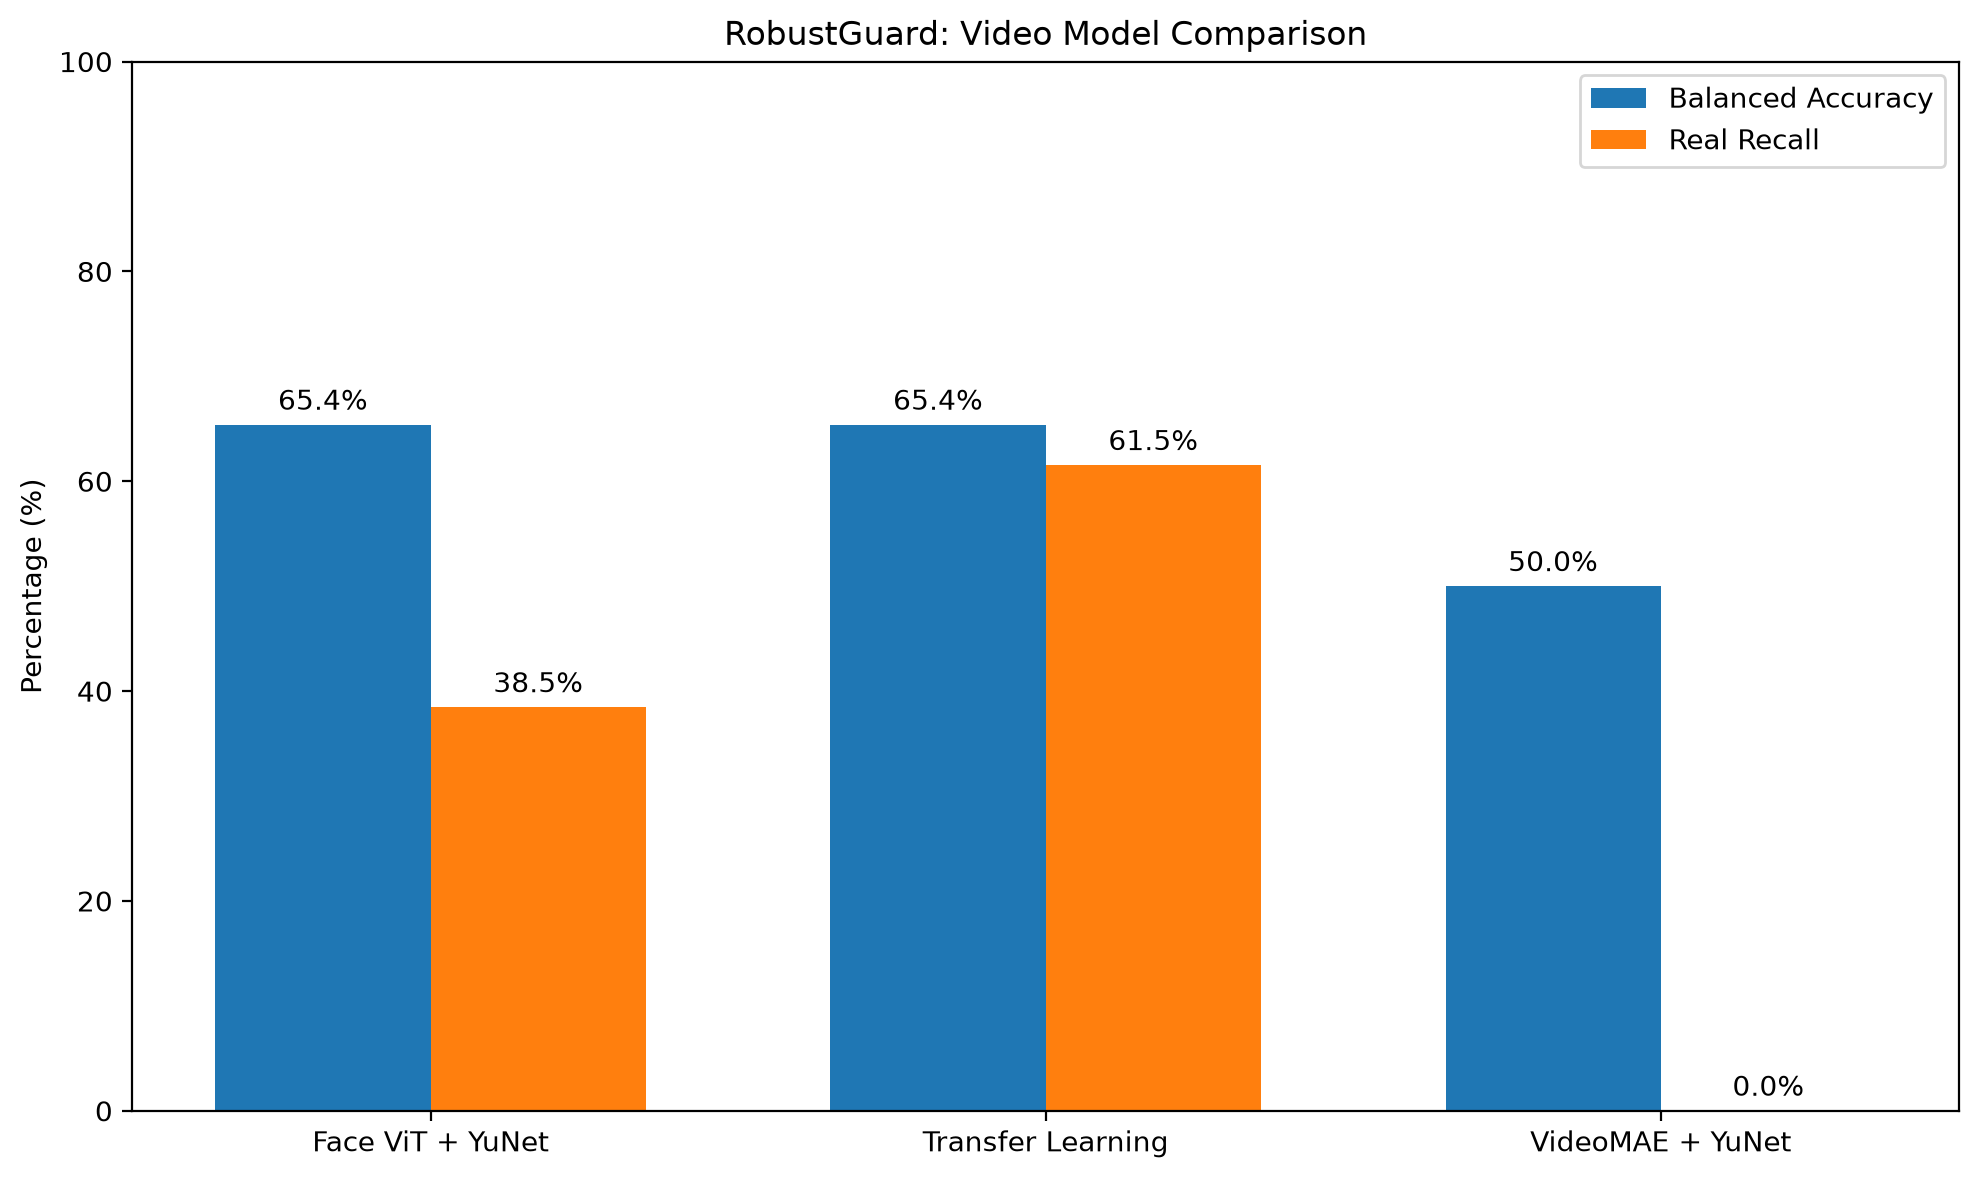

Source data for this figure (header and first rows):
video, actual, face_vit_prediction, transfer_prediction, videomae_prediction
v14.mp4, Real, Real, Real, Fake
v15.mp4, Real, Real, Real, Fake
v19.mp4, Real, Real, Real, Fake
v21.mp4, Real, Fake, Fake, Fake
v28.mp4, Real, Real, Real, Fake
v34.mp4, Real, Fake, Real, Fake
v4.mp4, Real, Fake, Fake, Fake
v43.mp4, Real, Fake, Real, Fake
v45.mp4, Real, Fake, Fake, Fake
v49.mp4, Real, Fake, Fake, Fake
v52.mp4, Real, Fake, Fake, Fake
v6.mp4, Real, Real, Real, Fake
v9.mp4, Real, Fake, Real, Fake
vs14.mp4, Fake, Fake, Real, Fake
vs15.mp4, Fake, Fake, Fake, Fake
vs19.mp4, Fake, Real, Real, Fake
vs21.mp4, Fake, Fake, Fake, Fake
vs28.mp4, Fake, Fake, Fake, Fake
vs34.mp4, Fake, Fake, Fake, Fake
vs4.mp4, Fake, Fake, Fake, Fake
vs43.mp4, Fake, Fake, Fake, Fake
vs45.mp4, Fake, Fake, Fake, Fake
vs49.mp4, Fake, Fake, Fake, Fake
vs52.mp4, Fake, Fake, Fake, Fake
vs6.mp4, Fake, Fake, Real, Fake
vs9.mp4, Fake, Fake, Real, Fake
